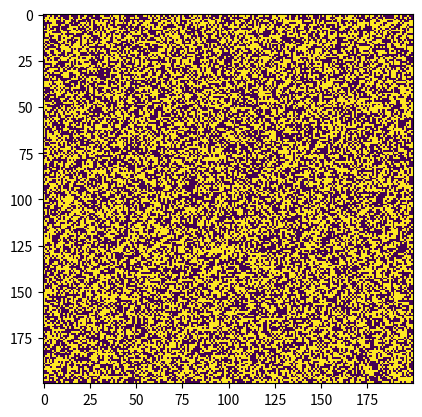

Recreate this plot in Python.
import numpy as np
from matplotlib import pyplot as plt
from matplotlib import animation

N = 200
updateInterval = 400

ON = 255
OFF = 0
vals = [ON, OFF]


def randomGrid(N):
    return np.random.choice(vals, N * N).reshape(N, N)


def update(frameNum, img, grid, N):
    newGrid = grid.copy()
    for i in range(N):
        for j in range(N):
            total = int((grid[i, (j - 1) % N] + grid[i, (j + 1) % N] + grid[(i - 1) % N, j] + grid[(i + 1) % N, j] +
                         grid[(i - 1) % N, (j - 1) % N] + grid[(i - 1) % N, (j + 1) % N] + grid[
                             (i + 1) % N, (j - 1) % N] + grid[(i + 1) % N, (j + 1) % N]) / 255)
            if grid[i, j] == ON:
                if not total == 3:
                    newGrid[i, j] = OFF
            else:
                if total == 3:
                    newGrid[i, j] = ON
    img.set_data(newGrid)
    grid[:] = newGrid[:]
    return img,


grid = randomGrid(N)

fig, ax = plt.subplots()
img = ax.imshow(grid, interpolation='none')
ani = animation.FuncAnimation(fig, update, fargs=(img, grid, N), frames=50, interval=updateInterval)
plt.show()
